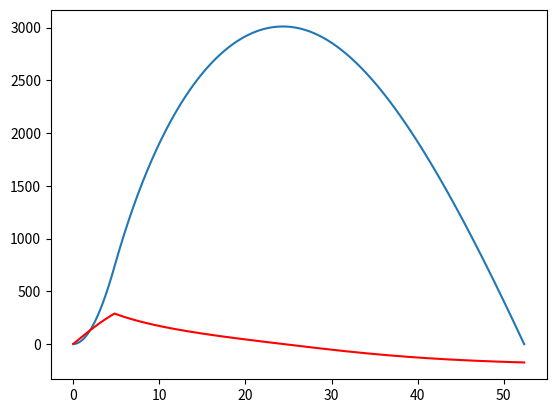

Write the Python code that produced this figure.
"""
This is a basic trajectory simulation for low-mid powered rockets. It serves as a template for trajectory sims with the aim of being expandable to more complicated scenarios.

This simulation follows the example in the following websites:
https://pages.vassar.edu/magnes/2019/05/12/computational-simulation-of-rocket-trajectories/
http://www.braeunig.us/space/atmmodel.htm

See the Latex doc for more details
"""

import numpy as np
from matplotlib import pyplot as plt

# Initial values

z = 0.001
m = 20.529
v = 0
t = 0.0

# Constants

g = 9.81        # g at sea level
dt = 0.01
burnout_time = 4.8

## Drag stuff
Cd = 1          # According to some website, this is a reasonable guess
A = 0.08         # This is cross-sectional area. I'm too dumb to work it out
R = 8.314       # Gas Constant
M = 0.029       # Molar mass of air
T0 = 290        # Baseline Temperature
P0 = 101325     # Baseline Pressure
L = -0.006      # Temperature Gradient up to 12km

# Gravity. Shouldn't change for 99% of the time, but just in case
def grav(mass, height):
    return(9.8*mass)

# Thrust w.r.t. time

def thrust(time):
    if t >= burnout_time:
        return(0)
    else:
        return(1590)

# Drag calculations

## Temperature 

def T(height):
    return(T0 - L*height)

## Pressure

def P(height):
    return(P0*(T0/T(height))**(g*M/R*L))

## rho

def rho(height):
    return((M*T(height))/(0.001*R*P(height)))

## Drag

def drag(v, z):
    return(0.5*np.sign(v)*rho(z)*v**2)

def update_mass(time):
    return(m)

# Record the altitude

altitude_table = [[],[],[]]

# Integrate!

while z > 0:
    
    # Calculation
    t += dt                         # Increment by time-step
    Fg = grav(m, z)                 # Calculate force of gravity
    mass = update_mass(t)           # Update mass
    Ft = thrust(t)                  # Find the thrust at the time
    Fd = drag(v, z)                 # Find the drag coefficient
    v = v + ((Ft - Fd - Fg)/m)*dt   # Find the velocity at the time
    z = z + v*dt                    # Find the height change
    
    # Graphing
    altitude_table[0].append(t)
    altitude_table[1].append(z)
    altitude_table[2].append(v)

# Give us the juice!
print("The apogee reached is " + str(int(max(altitude_table[1]))) + " metres")
plt.plot(altitude_table[0], altitude_table[1])
plt.plot(altitude_table[0], altitude_table[2], color="red")
plt.show()
